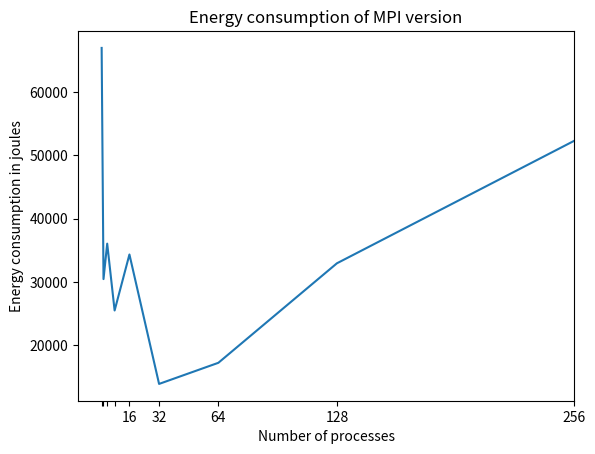

The script that saved this image:
import matplotlib.pyplot as plt
import matplotlib.ticker as ticker



cpus = [1, 2, 4, 8, 16, 32, 64, 128, 256]
energy = [66982, 30434, 36037, 25470, 34324, 13861, 17199, 32931, 52283]

fig1, ax1 = plt.subplots()

ax1.plot(cpus, energy)

ax1.set_title("Energy consumption of MPI version")
ax1.set_xlabel("Number of processes")
ax1.set_ylabel("Energy consumption in joules")
plt.xlim(xmax=256)

labels = [''] * len(cpus)
labels[-1] = '%d' % int(cpus[-1])
labels[-2] = '%d' % int(cpus[-2])
labels[-3] = '%d' % int(cpus[-3])
labels[-4] = '%d' % int(cpus[-4])
labels[-5] = '%d' % int(cpus[-5])

ax1.xaxis.set_major_locator(ticker.FixedLocator(cpus))
ax1.xaxis.set_major_formatter(ticker.FixedFormatter(labels))
ax1.xaxis.set_minor_locator(ticker.NullLocator())


plt.savefig("energy.pdf")
plt.show()

